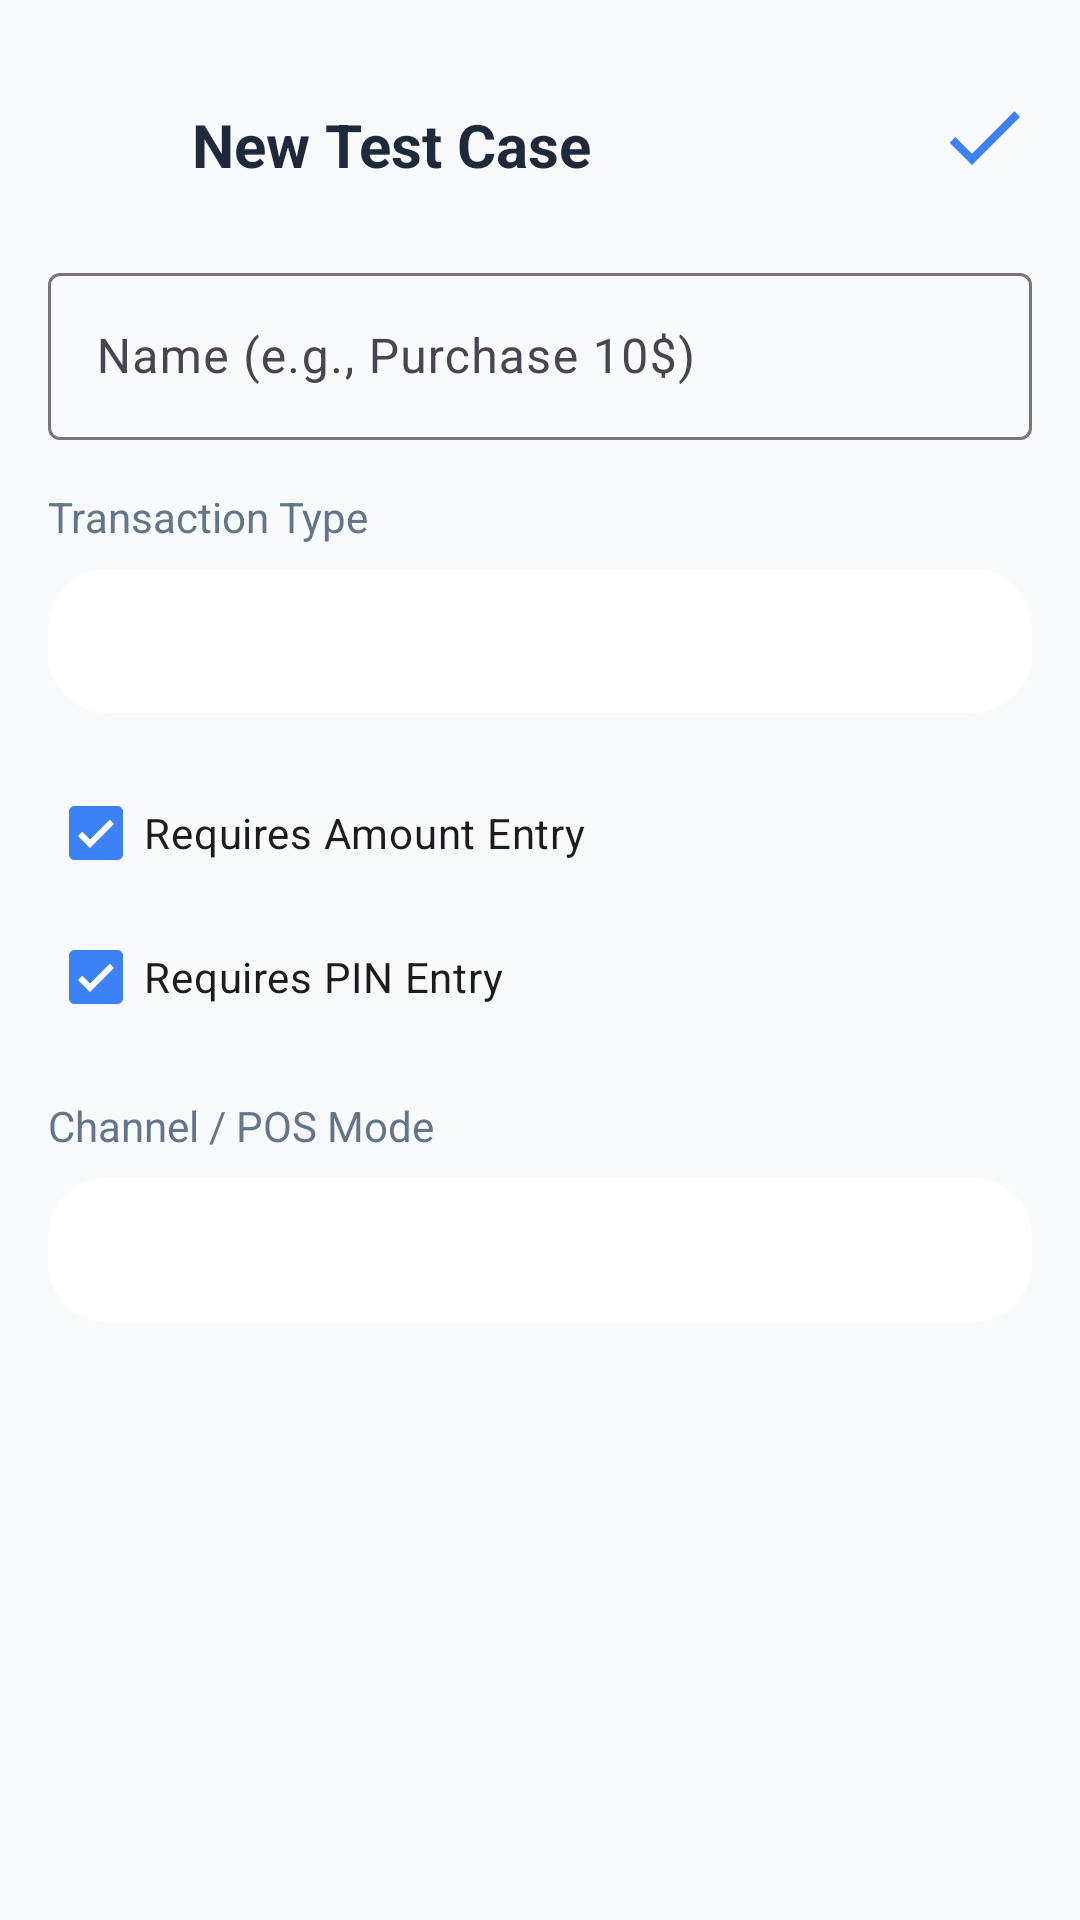

Android layout source for this screen:
<!-- AndroidManifest.xml: application theme Theme.MySoftPOS -->
<!-- res/layout/activity_test_case_editor.xml -->
<?xml version="1.0" encoding="utf-8"?>
<androidx.constraintlayout.widget.ConstraintLayout xmlns:android="http://schemas.android.com/apk/res/android"
    xmlns:app="http://schemas.android.com/apk/res-auto"
    android:layout_width="match_parent"
    android:layout_height="match_parent"
    android:background="@color/background"
    android:padding="16dp">

    <ImageView
        android:id="@+id/btnBack"
        android:layout_width="32dp"
        android:layout_height="32dp"
        android:src="@drawable/ic_arrow_back"
        app:tint="@color/text_primary"
        android:layout_marginTop="16dp"
        app:layout_constraintTop_toTopOf="parent"
        app:layout_constraintStart_toStartOf="parent"/>

    <TextView
        android:id="@+id/tvTitle"
        android:layout_width="wrap_content"
        android:layout_height="wrap_content"
        android:text="New Test Case"
        android:textSize="20sp"
        android:textStyle="bold"
        android:textColor="@color/text_primary"
        android:layout_marginStart="16dp"
        app:layout_constraintBottom_toBottomOf="@id/btnBack"
        app:layout_constraintTop_toTopOf="@id/btnBack"
        app:layout_constraintStart_toEndOf="@id/btnBack"/>

    <ImageView
        android:id="@+id/btnSave"
        android:layout_width="32dp"
        android:layout_height="32dp"
        android:src="@drawable/ic_check"
        app:tint="@color/primary"
        app:layout_constraintBottom_toBottomOf="@id/tvTitle"
        app:layout_constraintEnd_toEndOf="parent"/>

    <ScrollView
        android:layout_width="match_parent"
        android:layout_height="0dp"
        android:layout_marginTop="24dp"
        app:layout_constraintTop_toBottomOf="@id/tvTitle"
        app:layout_constraintBottom_toBottomOf="parent">

        <LinearLayout
            android:layout_width="match_parent"
            android:layout_height="wrap_content"
            android:orientation="vertical">

            <com.google.android.material.textfield.TextInputLayout
                android:layout_width="match_parent"
                android:layout_height="wrap_content"
                android:hint="Name (e.g., Purchase 10$)"
                android:layout_marginBottom="16dp">

                <com.google.android.material.textfield.TextInputEditText
                    android:id="@+id/etName"
                    android:layout_width="match_parent"
                    android:layout_height="wrap_content"/>
            </com.google.android.material.textfield.TextInputLayout>

            <TextView
                android:layout_width="wrap_content"
                android:layout_height="wrap_content"
                android:text="Transaction Type"
                android:textSize="14sp"
                android:textColor="@color/text_secondary"
                android:layout_marginBottom="8dp"/>

            <Spinner
                android:id="@+id/spinnerTxnType"
                android:layout_width="match_parent"
                android:layout_height="48dp"
                android:background="@drawable/bg_bottom_sheet"
                android:layout_marginBottom="16dp"/>

            <com.google.android.material.checkbox.MaterialCheckBox
                android:id="@+id/cbRequiresAmount"
                android:layout_width="match_parent"
                android:layout_height="wrap_content"
                android:text="Requires Amount Entry"
                android:checked="true"/>

            <com.google.android.material.checkbox.MaterialCheckBox
                android:id="@+id/cbRequiresPin"
                android:layout_width="match_parent"
                android:layout_height="wrap_content"
                android:text="Requires PIN Entry"
                android:checked="true"/>

            <TextView
                android:layout_width="wrap_content"
                android:layout_height="wrap_content"
                android:text="Channel / POS Mode"
                android:textSize="14sp"
                android:textColor="@color/text_secondary"
                android:layout_marginTop="16dp"
                android:layout_marginBottom="8dp"/>

            <Spinner
                android:id="@+id/spinnerChannel"
                android:layout_width="match_parent"
                android:layout_height="48dp"
                android:background="@drawable/bg_bottom_sheet"
                 android:entries="@array/channels" 
                android:layout_marginBottom="16dp"/>

        </LinearLayout>
    </ScrollView>

</androidx.constraintlayout.widget.ConstraintLayout>
<!-- resources referenced by this layout -->
<resources>
  <color name="background">#F8FAFC</color>
  <color name="primary">#3B82F6</color>
  <color name="text_primary">#1E293B</color>
  <color name="text_secondary">#64748B</color>
  <!-- drawable bg_bottom_sheet (drawable) -->
  <?xml version="1.0" encoding="utf-8"?>
  <shape xmlns:android="http://schemas.android.com/apk/res/android"
      android:shape="rectangle">
  
      <solid android:color="@android:color/white" />
      <corners android:radius="20dp" />
  
  </shape>
  <!-- drawable ic_check (drawable) -->
  <vector xmlns:android="http://schemas.android.com/apk/res/android"
      android:width="24dp"
      android:height="24dp"
      android:viewportWidth="24"
      android:viewportHeight="24">
      <path
          android:fillColor="#FFFFFF"
          android:pathData="M9,16.17 L4.83,12l-1.42,1.41L9,19 21,7l-1.41,-1.41z" />
  </vector>
  <style name="Theme.MySoftPOS" parent="Theme.Material3.Light.NoActionBar">
          
          <item name="colorPrimary">@color/primary</item>
          <item name="colorOnPrimary">@color/on_primary</item>
          <item name="colorPrimaryContainer">@color/background</item>
          <item name="colorOnPrimaryContainer">@color/primary</item>
  
          <item name="colorSecondary">@color/secondary</item>
          <item name="colorOnSecondary">@color/on_secondary</item>
          
          
          <item name="colorSurface">@color/surface</item>
          <item name="colorOnSurface">@color/on_surface</item>
          <item name="android:colorBackground">@color/background</item>
          <item name="android:textColorPrimary">@color/text_primary</item>
          <item name="android:textColorSecondary">@color/text_secondary</item>
          
          
          <item name="android:editTextColor">@color/text_primary</item>
          <item name="android:textColorHint">@color/text_hint</item>
  
          <item name="colorError">@color/error</item>
          
          <item name="android:statusBarColor">@color/background</item>
          <item name="android:windowLightStatusBar">true</item>
  
          
          <item name="android:windowAnimationStyle">@style/AppWindowAnimations</item>
  
          
          <item name="android:fontFamily">sans-serif</item>
      </style>
  <color name="on_primary">#FFFFFF</color>
  <color name="secondary">#06B6D4</color>
  <color name="on_secondary">#000000</color>
  <color name="surface">#FFFFFF</color>
  <color name="on_surface">#1E293B</color>
  <color name="text_hint">#94A3B8</color>
  <color name="error">#EF4444</color>
  <style name="AppWindowAnimations" parent="@android:style/Animation.Activity">
          <item name="android:activityOpenEnterAnimation">@anim/slide_in_right</item>
          <item name="android:activityOpenExitAnimation">@anim/slide_out_left</item>
          <item name="android:activityCloseEnterAnimation">@anim/slide_in_left</item>
          <item name="android:activityCloseExitAnimation">@anim/slide_out_right</item>
      </style>
</resources>
